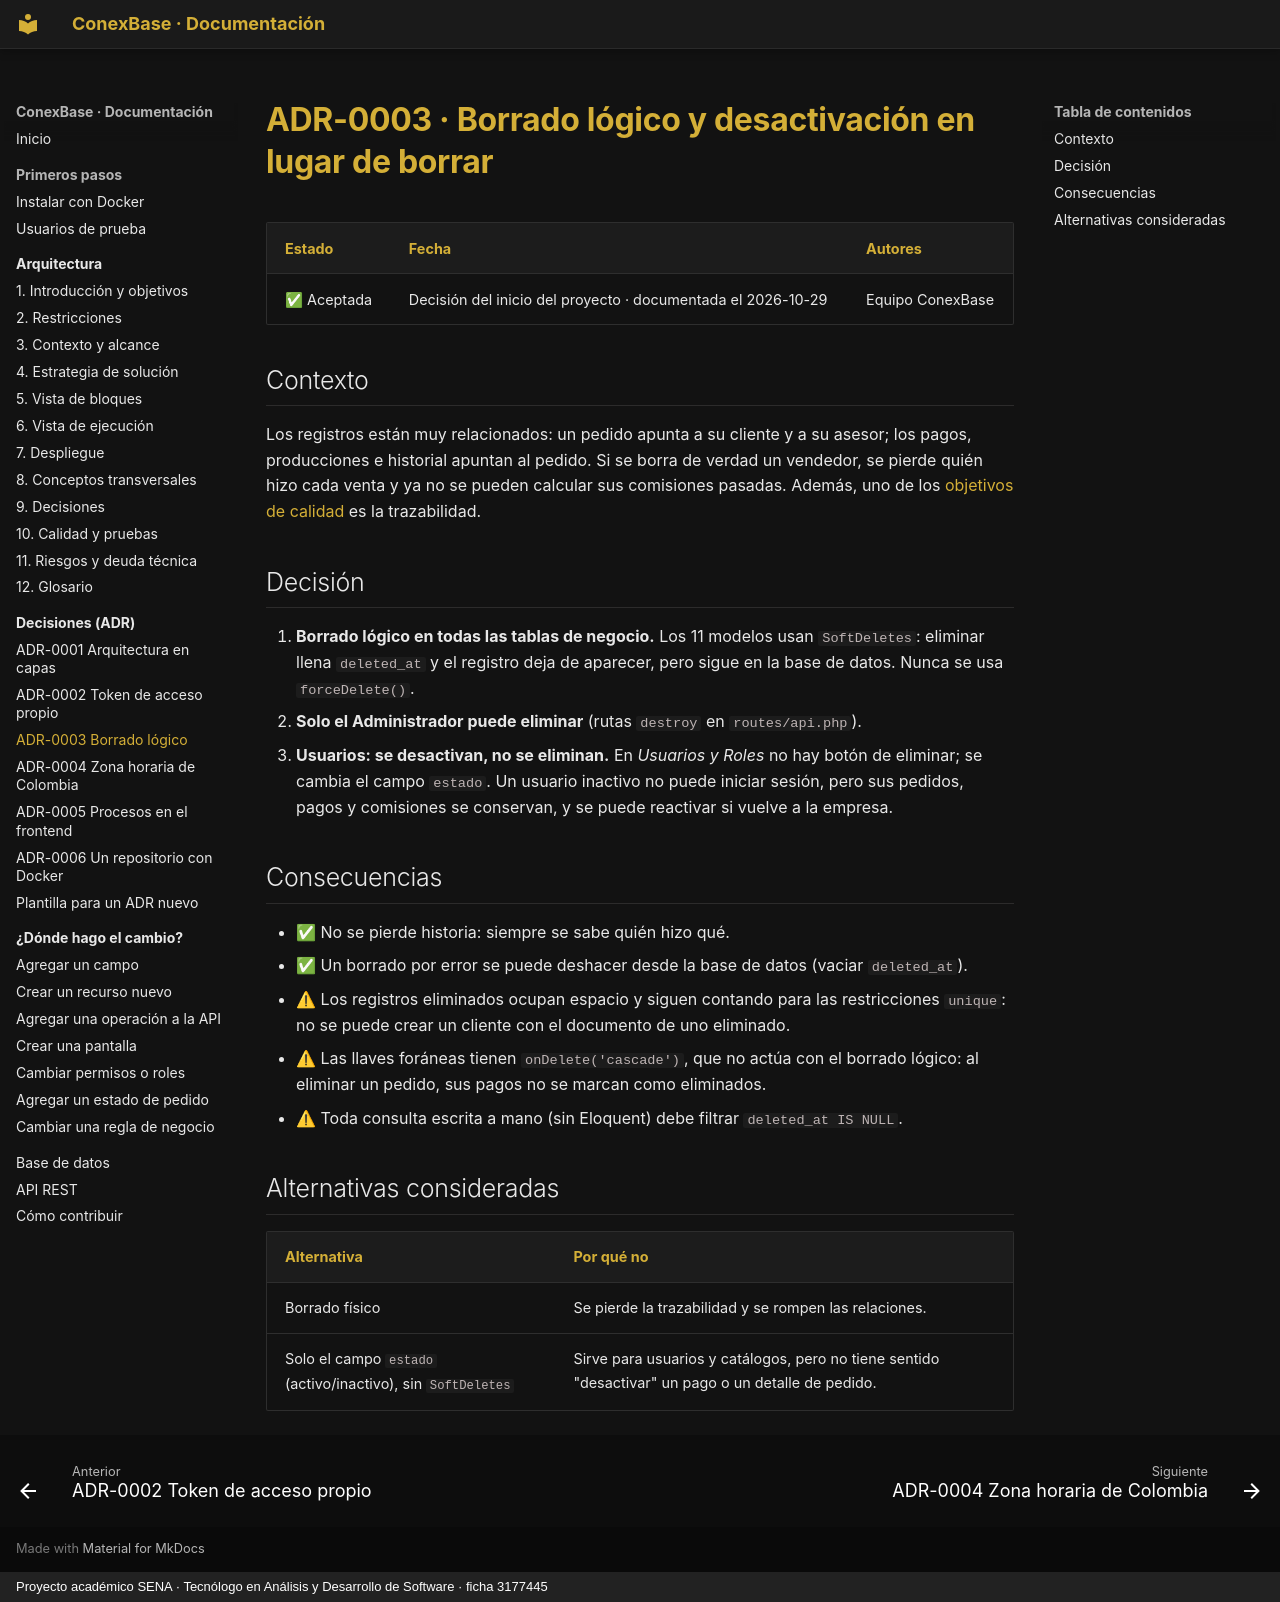

repository: Julian-Gomez-L/ConexBase · page: decisiones/0003-borrado-logico/index.html · generator: mkdocs · copyright: Proyecto académico SENA · Tecnólogo en Análisis y Desarrollo de Software · ficha 3177445

# ADR-0003 · Borrado lógico y desactivación en lugar de borrar

| Estado | Fecha | Autores |
|---|---|---|
| ✅ Aceptada | Decisión del inicio del proyecto · documentada el 2026-10-29 | Equipo ConexBase |

## Contexto

Los registros están muy relacionados: un pedido apunta a su cliente y a su
asesor; los pagos, producciones e historial apuntan al pedido. Si se borra
de verdad un vendedor, se pierde quién hizo cada venta y ya no se pueden
calcular sus comisiones pasadas. Además, uno de los
[objetivos de calidad](../arquitectura/01-introduccion.md#objetivos-de-calidad)
es la trazabilidad.

## Decisión

1. **Borrado lógico en todas las tablas de negocio.** Los 11 modelos usan
   `SoftDeletes`: eliminar llena `deleted_at` y el registro deja de aparecer,
   pero sigue en la base de datos. Nunca se usa `forceDelete()`.
2. **Solo el Administrador puede eliminar** (rutas `destroy` en `routes/api.php`).
3. **Usuarios: se desactivan, no se eliminan.** En *Usuarios y Roles* no hay
   botón de eliminar; se cambia el campo `estado`. Un usuario inactivo no
   puede iniciar sesión, pero sus pedidos, pagos y comisiones se conservan,
   y se puede reactivar si vuelve a la empresa.

## Consecuencias

- ✅ No se pierde historia: siempre se sabe quién hizo qué.
- ✅ Un borrado por error se puede deshacer desde la base de datos (vaciar `deleted_at`).
- ⚠ Los registros eliminados ocupan espacio y siguen contando para las restricciones `unique`: no se puede crear un cliente con el documento de uno eliminado.
- ⚠ Las llaves foráneas tienen `onDelete('cascade')`, que no actúa con el borrado lógico: al eliminar un pedido, sus pagos no se marcan como eliminados.
- ⚠ Toda consulta escrita a mano (sin Eloquent) debe filtrar `deleted_at IS NULL`.

## Alternativas consideradas

| Alternativa | Por qué no |
|---|---|
| Borrado físico | Se pierde la trazabilidad y se rompen las relaciones. |
| Solo el campo `estado` (activo/inactivo), sin `SoftDeletes` | Sirve para usuarios y catálogos, pero no tiene sentido "desactivar" un pago o un detalle de pedido. |
